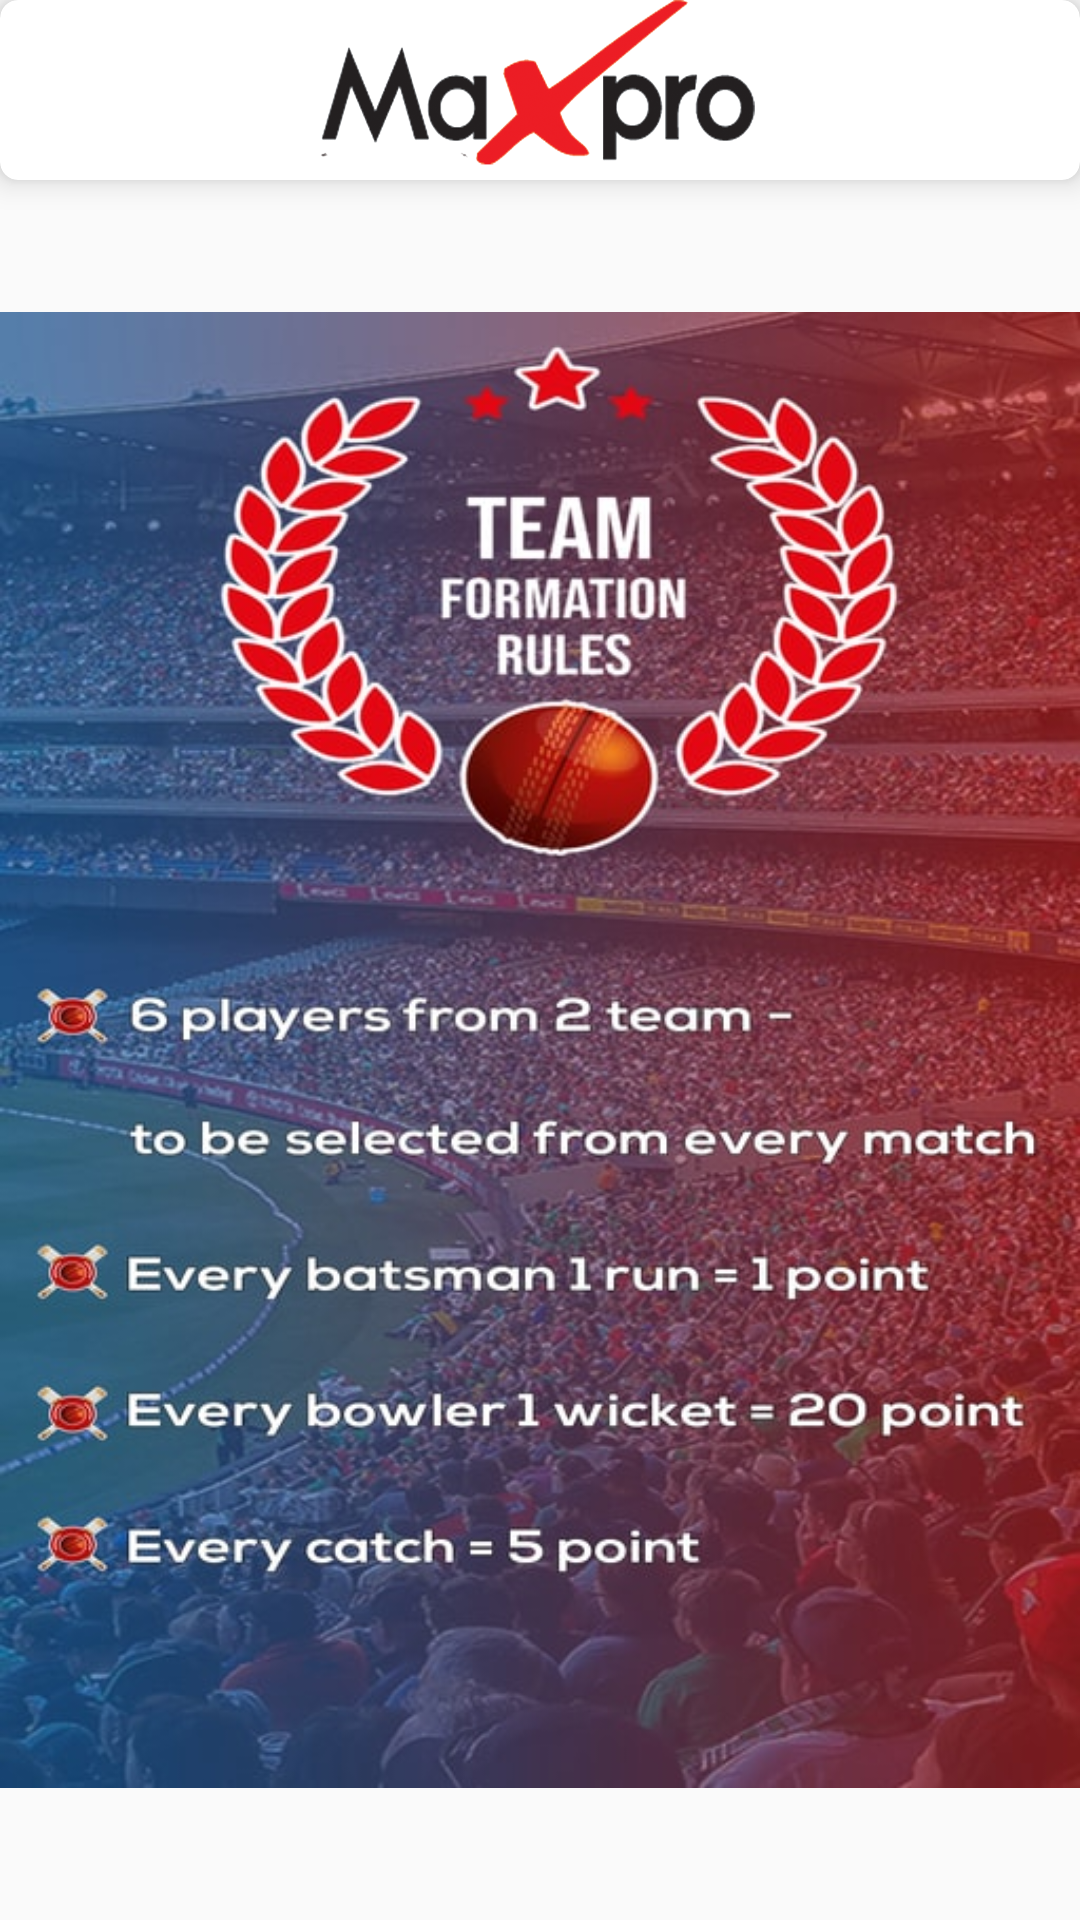

Here is an Android app screen rendered from its layout file. Give the layout XML and the strings, colors and styles it references.
<!-- AndroidManifest.xml: application theme AppTheme -->
<!-- res/layout/fragment_team_formation.xml -->
<?xml version="1.0" encoding="utf-8"?>
<LinearLayout xmlns:android="http://schemas.android.com/apk/res/android"
    xmlns:tools="http://schemas.android.com/tools"
    android:layout_width="match_parent"
    xmlns:app="http://schemas.android.com/apk/res-auto"
    android:orientation="vertical"
    android:layout_height="match_parent"
    tools:context=".TeamSelection.TeamFormationFragment">

    <android.support.v7.widget.CardView
        android:id="@+id/banner_section"
        android:layout_width="match_parent"
        android:layout_height="wrap_content"
        app:cardCornerRadius="6dp"
        app:cardElevation="6dp">

        <ImageView
            android:id="@+id/iv_banner_ads"
            android:layout_width="match_parent"
            android:layout_height="60dp"
            android:src="@drawable/maxpro" />
    </android.support.v7.widget.CardView>

    <ImageView

      android:layout_width="match_parent"
      android:layout_height="match_parent"
      android:src="@drawable/rules"
      />
</LinearLayout>
<!-- resources referenced by this layout -->
<resources>
  <!-- drawable maxpro: png bitmap (drawable, 114367 bytes) -->
  <!-- drawable rules: jpg bitmap (drawable, 107022 bytes) -->
  <style name="AppTheme" parent="Theme.AppCompat.Light.NoActionBar">
          
          <item name="colorPrimary">@color/colorPrimary</item>
          <item name="colorPrimaryDark">@color/colorPrimaryDark</item>
          <item name="colorAccent">@color/colorAccent</item>
      </style>
  <!-- not gathered from this repository: default colours our renderer supplied (Android Studio template values) -->
  <color name="colorPrimary">#FF6200EE</color>
  <color name="colorPrimaryDark">#FF3700B3</color>
  <color name="colorAccent">#FF03DAC5</color>
</resources>
